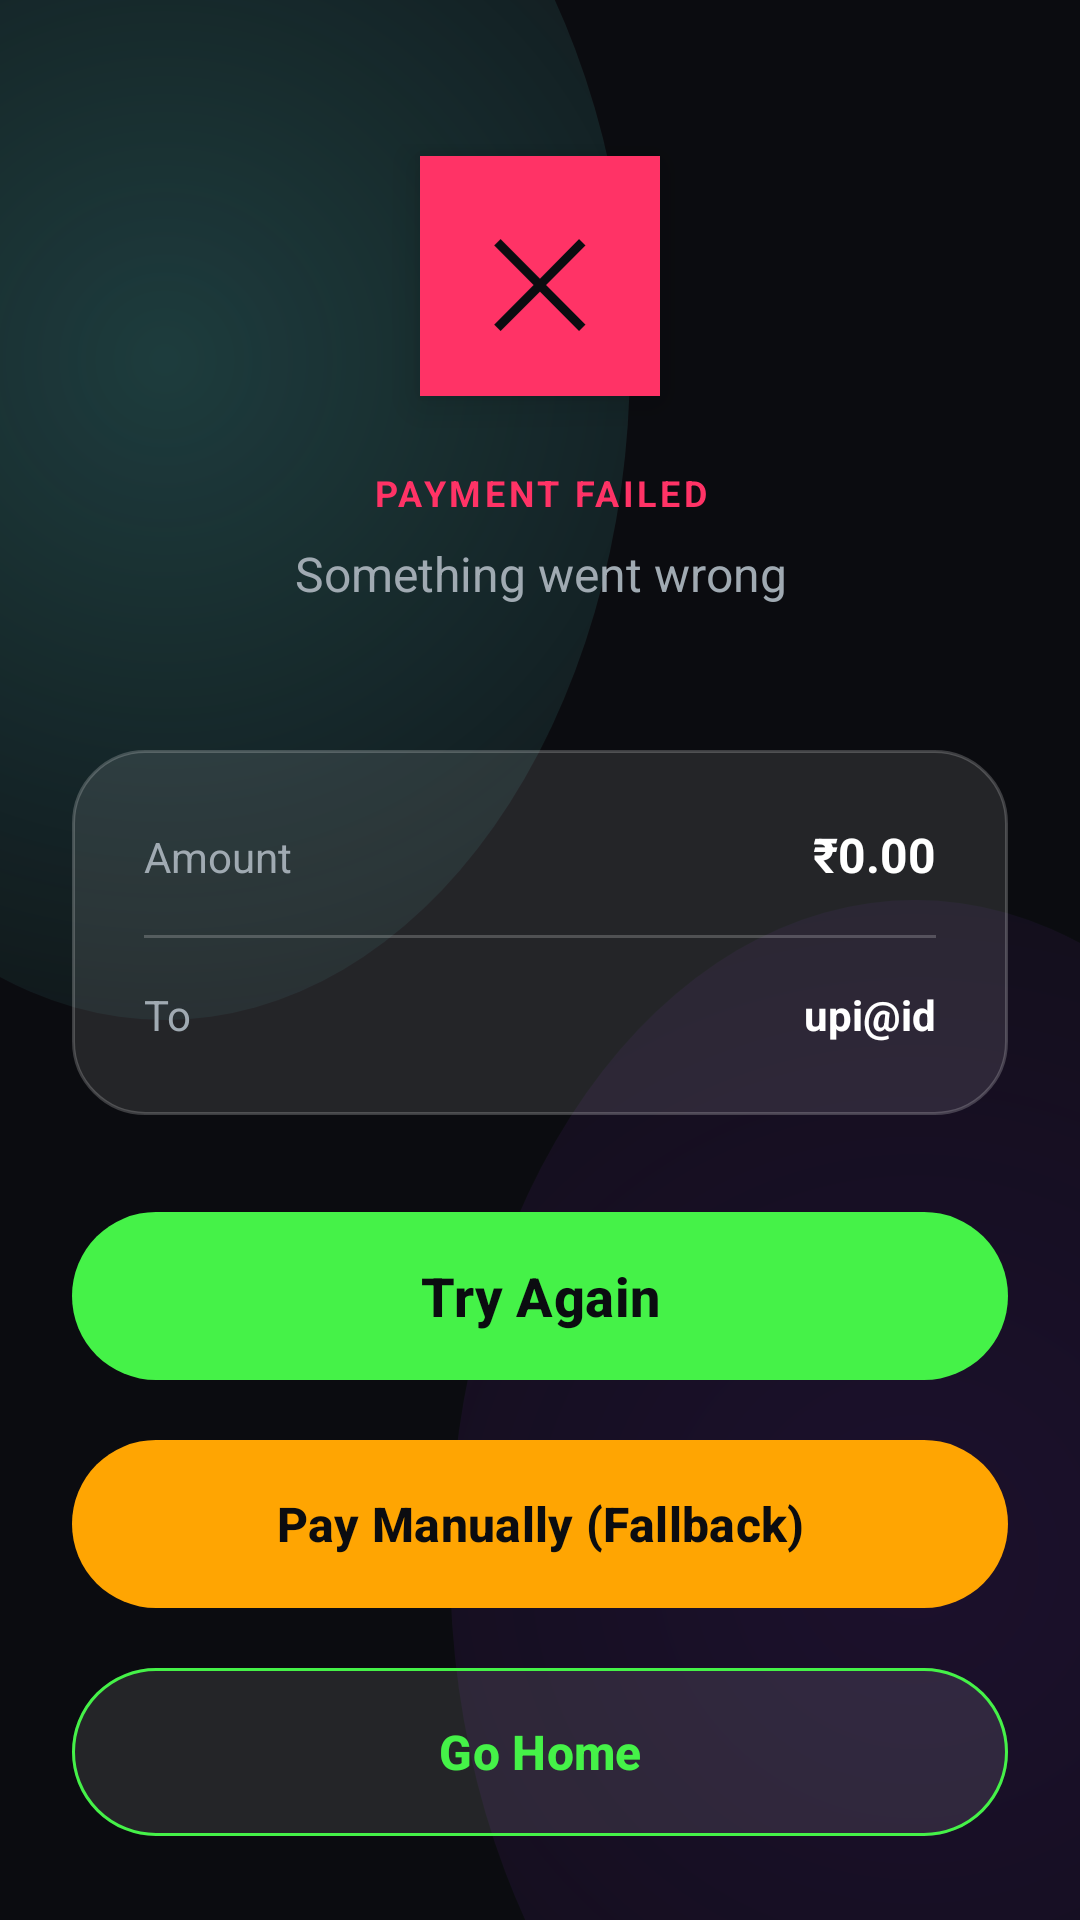

The Android layout XML behind this screen, and the referenced resources:
<!-- AndroidManifest.xml: application theme Theme.VoltPay -->
<!-- res/layout/activity_payment_failure.xml -->
<?xml version="1.0" encoding="utf-8"?>
<LinearLayout xmlns:android="http://schemas.android.com/apk/res/android"
    xmlns:app="http://schemas.android.com/apk/res-auto"
    android:layout_width="match_parent"
    android:layout_height="match_parent"
    android:orientation="vertical"
    android:background="@drawable/bg_app_gradient"
    android:paddingHorizontal="24dp">

    <LinearLayout
        android:layout_width="match_parent"
        android:layout_height="0dp"
        android:layout_weight="1"
        android:orientation="vertical"
        android:gravity="center"
        android:paddingTop="48dp">

        <FrameLayout
            android:layout_width="80dp"
            android:layout_height="80dp"
            android:background="@color/colorError"
            android:elevation="8dp">
            
            <TextView
                android:layout_width="wrap_content"
                android:layout_height="wrap_content"
                android:text="✕"
                android:textSize="40sp"
                android:textColor="@color/colorOnPrimary"
                android:layout_gravity="center" />
        </FrameLayout>

        <TextView
            android:layout_width="wrap_content"
            android:layout_height="wrap_content"
            android:text="PAYMENT FAILED"
            android:textSize="12sp"
            android:textStyle="bold"
            android:textColor="@color/colorError"
            android:textAllCaps="true"
            android:letterSpacing="0.1"
            android:layout_marginTop="24dp"
            android:gravity="center" />

        <TextView
            android:id="@+id/tvErrorMessage"
            android:layout_width="wrap_content"
            android:layout_height="wrap_content"
            android:text="Something went wrong"
            android:textSize="16sp"
            android:textColor="@color/textSecondary"
            android:gravity="center"
            android:layout_marginTop="8dp" />

        
        <LinearLayout
            android:layout_width="match_parent"
            android:layout_height="wrap_content"
            android:orientation="vertical"
            android:background="@drawable/bg_glass_card"
            android:layout_marginTop="48dp"
            android:padding="24dp">

            
            <LinearLayout
                android:layout_width="match_parent"
                android:layout_height="wrap_content"
                android:orientation="horizontal">
                
                <TextView
                    android:layout_width="0dp"
                    android:layout_height="wrap_content"
                    android:layout_weight="1"
                    android:text="Amount"
                    android:textSize="14sp"
                    android:textColor="@color/textSecondary" />
                    
                <TextView
                    android:id="@+id/tvAmount"
                    android:layout_width="wrap_content"
                    android:layout_height="wrap_content"
                    android:text="₹0.00"
                    android:textSize="16sp"
                    android:textStyle="bold"
                    android:textColor="@color/textPrimary"
                    android:gravity="end" />
            </LinearLayout>

            <View
                android:layout_width="match_parent"
                android:layout_height="1dp"
                android:background="@color/glassBorder"
                android:layout_marginVertical="16dp" />

            
            <LinearLayout
                android:layout_width="match_parent"
                android:layout_height="wrap_content"
                android:orientation="horizontal">

                <TextView
                    android:layout_width="0dp"
                    android:layout_height="wrap_content"
                    android:layout_weight="1"
                    android:text="To"
                    android:textSize="14sp"
                    android:textColor="@color/textSecondary" />

                <TextView
                    android:id="@+id/tvCounterpartyUpi"
                    android:layout_width="wrap_content"
                    android:layout_height="wrap_content"
                    android:text="upi@id"
                    android:textSize="14sp"
                    android:textStyle="bold"
                    android:textColor="@color/textPrimary"
                    android:gravity="end" />
            </LinearLayout>
        </LinearLayout>

    </LinearLayout>

    <LinearLayout
        android:layout_width="match_parent"
        android:layout_height="wrap_content"
        android:orientation="vertical"
        android:paddingVertical="24dp">
        
        <com.google.android.material.button.MaterialButton
            android:id="@+id/btnTryAgain"
            android:layout_width="match_parent"
            android:layout_height="64dp"
            android:text="Try Again"
            android:textSize="18sp"
            android:textStyle="bold"
            android:textAllCaps="false"
            android:textColor="@color/colorOnPrimary"
            app:backgroundTint="@color/colorPrimary"
            app:cornerRadius="32dp"
            app:elevation="8dp" />

        <com.google.android.material.button.MaterialButton
            android:id="@+id/btnPayManually"
            android:layout_width="match_parent"
            android:layout_height="64dp"
            android:layout_marginTop="12dp"
            android:text="Pay Manually (Fallback)"
            android:textSize="16sp"
            android:textStyle="bold"
            android:textAllCaps="false"
            android:textColor="@color/colorOnPrimary"
            app:backgroundTint="@color/colorWarning"
            app:cornerRadius="32dp"
            app:elevation="8dp" />
            
        <com.google.android.material.button.MaterialButton
            android:id="@+id/btnHome"
            android:layout_width="match_parent"
            android:layout_height="64dp"
            android:layout_marginTop="12dp"
            android:text="Go Home"
            android:textSize="16sp"
            android:textStyle="bold"
            android:textAllCaps="false"
            android:textColor="@color/colorPrimary"
            app:backgroundTint="@color/glassBackground"
            app:strokeColor="@color/colorPrimary"
            app:strokeWidth="1dp"
            app:cornerRadius="32dp"
            app:elevation="0dp" />
    </LinearLayout>
</LinearLayout>
<!-- resources referenced by this layout -->
<resources>
  <color name="colorError">#FF3366</color>
  <color name="colorOnPrimary">#0B0C10</color>
  <color name="colorPrimary">#45F248</color>
  <color name="colorWarning">#FFA502</color>
  <color name="glassBackground">#1AFFFFFF</color>
  <color name="glassBorder">#33FFFFFF</color>
  <color name="textPrimary">#FFFFFF</color>
  <color name="textSecondary">#A0AAB2</color>
  <!-- drawable bg_app_gradient (drawable) -->
  <?xml version="1.0" encoding="utf-8"?>
  <layer-list xmlns:android="http://schemas.android.com/apk/res/android">
      
      <item>
          <shape>
              <solid android:color="@color/colorBackground"/>
          </shape>
      </item>
      
      <item
          android:top="-100dp"
          android:left="-100dp"
          android:right="150dp"
          android:bottom="300dp">
          <shape android:shape="oval">
              <gradient
                  android:type="radial"
                  android:gradientRadius="300dp"
                  android:startColor="#3366FCF1"
                  android:endColor="#0066FCF1"/>
          </shape>
      </item>
      
      <item
          android:top="300dp"
          android:left="150dp"
          android:right="-100dp"
          android:bottom="-100dp">
          <shape android:shape="oval">
              <gradient
                  android:type="radial"
                  android:gradientRadius="400dp"
                  android:startColor="#228A2BE2"
                  android:endColor="#008A2BE2"/>
          </shape>
      </item>
  </layer-list>
  <!-- drawable bg_glass_card (drawable) -->
  <?xml version="1.0" encoding="utf-8"?>
  <shape xmlns:android="http://schemas.android.com/apk/res/android">
      <solid android:color="@color/glassBackground"/>
      <corners android:radius="24dp"/>
      <stroke android:width="1dp" android:color="@color/glassBorder"/>
  </shape>
  <style name="Theme.VoltPay" parent="Theme.Material3.Dark.NoActionBar">
          
          <item name="colorPrimary">@color/colorPrimary</item>
          <item name="colorOnPrimary">@color/colorOnPrimary</item>
          <item name="colorPrimaryContainer">@color/colorPrimaryVariant</item>
          
          
          <item name="colorSecondary">@color/colorSecondary</item>
          <item name="colorOnSecondary">@color/colorOnSecondary</item>
          <item name="colorSecondaryContainer">@color/colorSecondaryVariant</item>
          
          
          <item name="android:statusBarColor">@color/colorBackground</item>
          <item name="android:windowLightStatusBar">false</item>
          <item name="android:navigationBarColor">@color/colorBackground</item>
          
          
          <item name="android:windowBackground">@color/colorBackground</item>
          <item name="colorSurface">@color/colorSurface</item>
          <item name="android:colorBackground">@color/colorBackground</item>
          <item name="colorOnSurface">@color/textPrimary</item>
          
          
          <item name="colorError">@color/colorError</item>
          <item name="colorOnError">#FFFFFF</item>
      </style>
  <color name="colorBackground">#0B0C10</color>
  <color name="colorPrimaryVariant">#66FCF1</color>
  <color name="colorSecondary">#C5F015</color>
  <color name="colorOnSecondary">#0B0C10</color>
  <color name="colorSecondaryVariant">#8A2BE2</color>
  <color name="colorSurface">#1F2833</color>
</resources>
